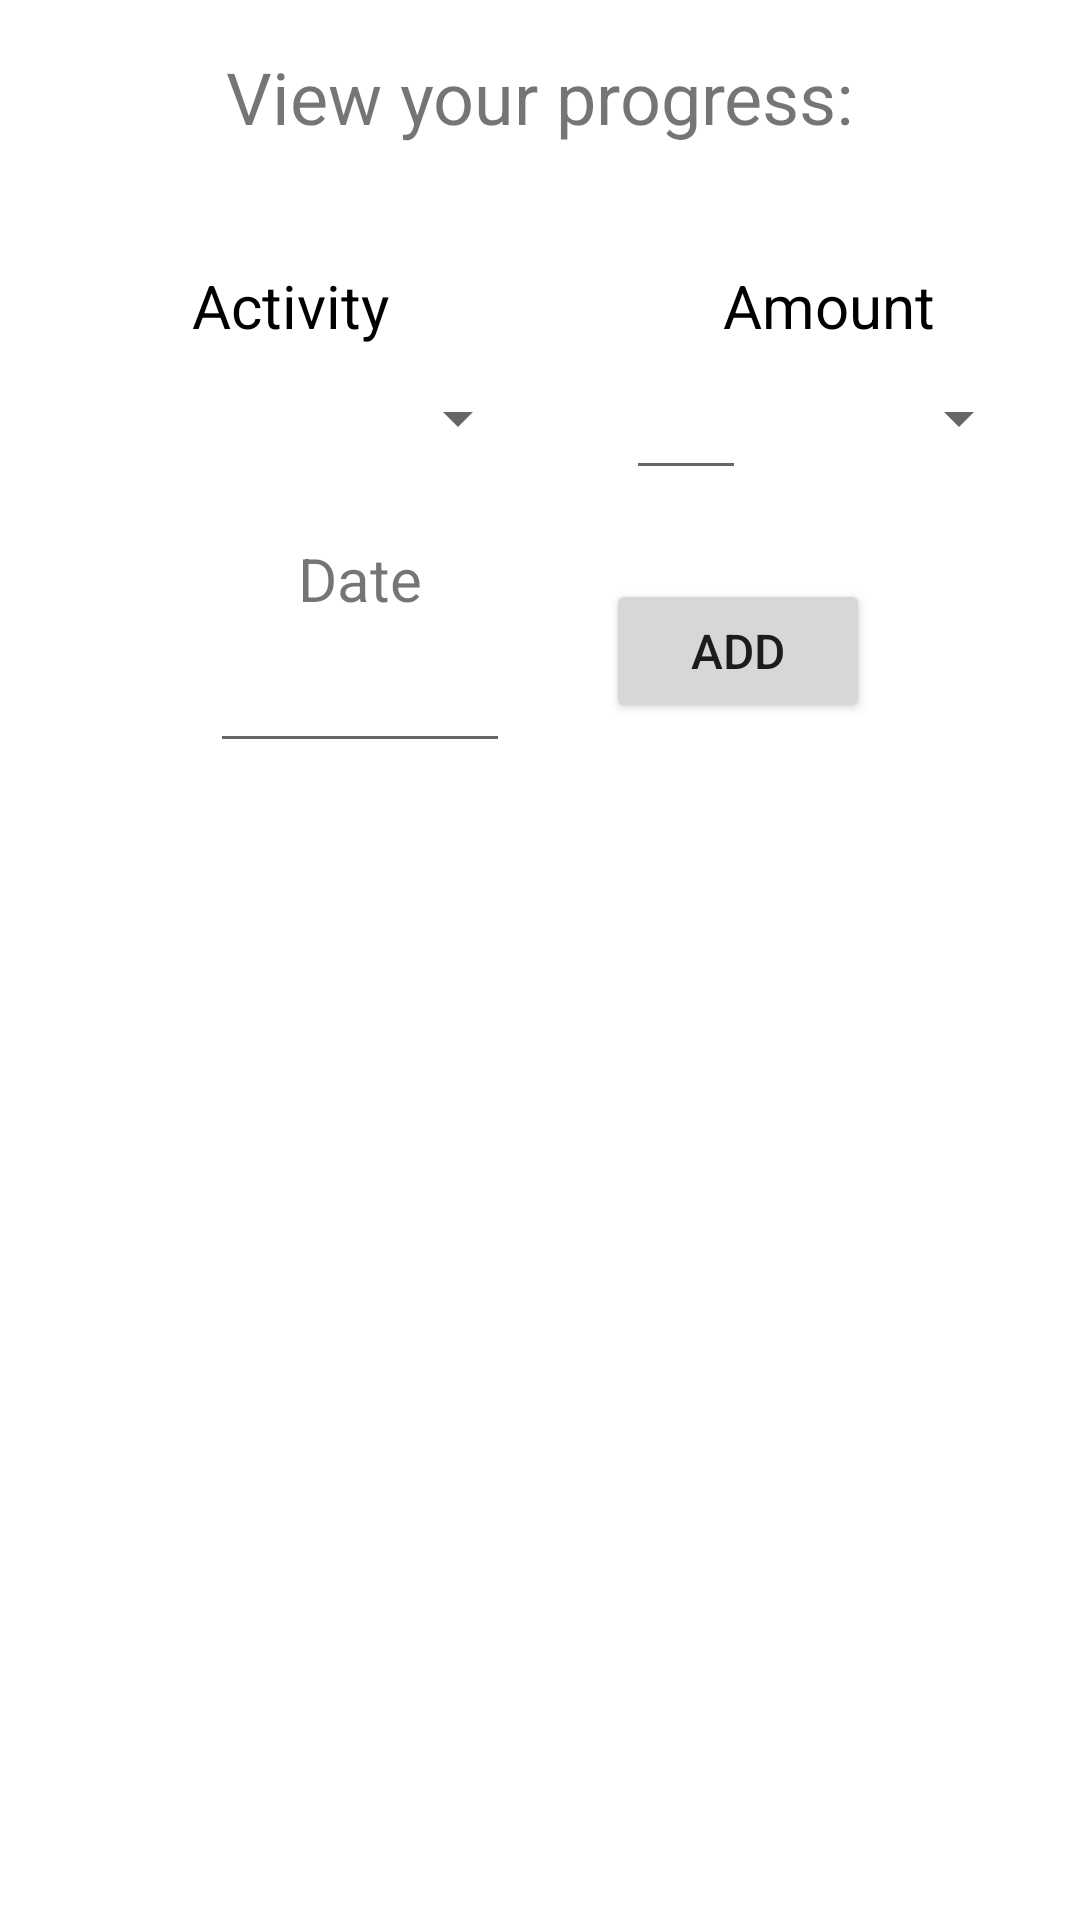

Produce the Android XML layout that renders to this screen, including the resource entries it uses.
<!-- AndroidManifest.xml: application theme Theme.JustPlanIt -->
<!-- res/layout/fragment_progress.xml -->
<?xml version="1.0" encoding="utf-8"?>
<androidx.constraintlayout.widget.ConstraintLayout xmlns:android="http://schemas.android.com/apk/res/android"
    xmlns:app="http://schemas.android.com/apk/res-auto"
    xmlns:tools="http://schemas.android.com/tools"
    android:layout_width="match_parent"
    android:layout_height="match_parent"
    tools:context=".ui.progress.ProgressFragment">

    <TextView
        android:id="@+id/progress_header"
        android:layout_width="wrap_content"
        android:layout_height="wrap_content"
        android:layout_marginTop="16dp"
        android:text="@string/progress_header"
        android:textSize="24sp"
        app:layout_constraintEnd_toEndOf="parent"
        app:layout_constraintStart_toStartOf="parent"
        app:layout_constraintTop_toTopOf="parent" />

    <androidx.recyclerview.widget.RecyclerView
        android:id="@+id/progress_recycler_view"
        android:layout_width="0dp"
        android:layout_height="0dp"
        android:layout_marginStart="8dp"
        android:layout_marginTop="32dp"
        android:layout_marginEnd="8dp"
        android:layout_marginBottom="16dp"
        app:layout_constraintBottom_toBottomOf="parent"
        app:layout_constraintEnd_toEndOf="parent"
        app:layout_constraintHorizontal_bias="1.0"
        app:layout_constraintStart_toStartOf="parent"
        app:layout_constraintTop_toBottomOf="@+id/LayoutDaAd">

    </androidx.recyclerview.widget.RecyclerView>

    <androidx.constraintlayout.widget.ConstraintLayout
        android:id="@+id/LayoutAcAm"
        android:layout_width="wrap_content"
        android:layout_height="wrap_content"
        android:layout_marginTop="40dp"
        app:layout_constraintEnd_toEndOf="@+id/progress_header"
        app:layout_constraintStart_toStartOf="@+id/progress_header"
        app:layout_constraintTop_toBottomOf="@+id/progress_header">

        <androidx.constraintlayout.widget.ConstraintLayout
            android:id="@+id/LayoutActivity"
            android:layout_width="wrap_content"
            android:layout_height="wrap_content"
            app:layout_constraintBottom_toBottomOf="parent"
            app:layout_constraintStart_toStartOf="parent"
            app:layout_constraintTop_toTopOf="parent"
            app:layout_constraintVertical_bias="0.333">

            <Spinner
                android:id="@+id/progress_activity"
                android:layout_width="160dp"
                android:layout_height="48dp"
                android:ems="10"
                android:spinnerMode="dropdown"
                app:layout_constraintEnd_toEndOf="@+id/progress_activity_text"
                app:layout_constraintStart_toStartOf="@+id/progress_activity_text"
                app:layout_constraintTop_toBottomOf="@+id/progress_activity_text" />

            <TextView
                android:id="@+id/progress_activity_text"
                android:layout_width="wrap_content"
                android:layout_height="wrap_content"
                android:text="Activity"
                android:textSize="20sp"
                android:textColor="@color/white"
                app:layout_constraintEnd_toEndOf="parent"
                app:layout_constraintStart_toStartOf="parent"
                app:layout_constraintTop_toTopOf="parent" />
        </androidx.constraintlayout.widget.ConstraintLayout>

        <androidx.constraintlayout.widget.ConstraintLayout
            android:id="@+id/LayoutAmount"
            android:layout_width="wrap_content"
            android:layout_height="wrap_content"
            android:layout_marginStart="32dp"
            app:layout_constraintBottom_toBottomOf="parent"
            app:layout_constraintStart_toEndOf="@+id/LayoutActivity"
            app:layout_constraintTop_toTopOf="parent"
            app:layout_constraintVertical_bias="0.0">

            <TextView
                android:id="@+id/progress_amount_text"
                android:layout_width="wrap_content"
                android:layout_height="wrap_content"
                android:text="@string/amount"
                android:textSize="20sp"
                android:textColor="@color/white"
                app:layout_constraintEnd_toEndOf="parent"
                app:layout_constraintStart_toStartOf="parent"
                app:layout_constraintTop_toTopOf="parent" />

            <EditText
                android:id="@+id/progress_amount"
                android:layout_width="40dp"
                android:layout_height="48dp"
                android:ems="10"
                android:inputType="textPersonName"
                android:textAlignment="textEnd"
                app:layout_constraintTop_toBottomOf="@+id/progress_amount_text" />

            <Spinner
                android:id="@+id/progress_unit"
                android:layout_width="95dp"
                android:layout_height="48dp"
                android:spinnerMode="dropdown"
                android:textAlignment="textStart"
                app:layout_constraintStart_toEndOf="@+id/progress_amount"
                app:layout_constraintTop_toBottomOf="@+id/progress_amount_text" />
        </androidx.constraintlayout.widget.ConstraintLayout>

    </androidx.constraintlayout.widget.ConstraintLayout>

    <androidx.constraintlayout.widget.ConstraintLayout
        android:id="@+id/LayoutDaAd"
        android:layout_width="wrap_content"
        android:layout_height="wrap_content"
        android:layout_marginTop="16dp"
        app:layout_constraintEnd_toEndOf="parent"
        app:layout_constraintStart_toStartOf="parent"
        app:layout_constraintTop_toBottomOf="@+id/LayoutAcAm">

        <androidx.constraintlayout.widget.ConstraintLayout
            android:id="@+id/LayoutDate"
            android:layout_width="wrap_content"
            android:layout_height="wrap_content"
            app:layout_constraintTop_toTopOf="parent">

            <EditText
                android:id="@+id/progress_date"
                android:layout_width="100dp"
                android:layout_height="48dp"
                android:ems="10"
                android:inputType="date"
                app:layout_constraintBottom_toBottomOf="parent"
                app:layout_constraintEnd_toEndOf="parent"
                app:layout_constraintStart_toStartOf="parent" />

            <TextView
                android:id="@+id/progress_date_text"
                android:layout_width="wrap_content"
                android:layout_height="wrap_content"
                android:text="@string/date"
                android:textSize="20sp"
                app:layout_constraintBottom_toTopOf="@+id/progress_date"
                app:layout_constraintEnd_toEndOf="@+id/progress_date"
                app:layout_constraintStart_toStartOf="@+id/progress_date"
                app:layout_constraintTop_toTopOf="parent" />

        </androidx.constraintlayout.widget.ConstraintLayout>

        <Button
            android:id="@+id/progress_add"
            android:layout_width="wrap_content"
            android:layout_height="wrap_content"
            android:layout_marginStart="32dp"
            android:insetTop="6dp"
            android:insetBottom="6dp"
            android:text="@string/add"
            android:textSize="16sp"
            app:layout_constraintBottom_toBottomOf="@+id/LayoutDate"
            app:layout_constraintStart_toEndOf="@+id/LayoutDate"
            app:layout_constraintTop_toTopOf="@+id/LayoutDate" />
    </androidx.constraintlayout.widget.ConstraintLayout>

</androidx.constraintlayout.widget.ConstraintLayout>
<!-- resources referenced by this layout -->
<resources>
  <color name="white">#000000</color>
  <string name="add">ADD</string>
  <string name="amount">Amount</string>
  <string name="date">Date</string>
  <string name="progress_header">View your progress:</string>
  <style name="Theme.JustPlanIt" parent="Theme.MaterialComponents.DayNight.DarkActionBar">
          
          <item name="colorPrimary">@color/black</item>
          <item name="colorPrimaryVariant">@color/grey</item>
          <item name="colorOnPrimary">@color/white</item>
          
          <item name="colorSecondary">@color/grey</item>
          <item name="colorSecondaryVariant">@color/grey</item>
          <item name="colorOnSecondary">@color/black</item>
          
          <item name="android:statusBarColor">?attr/colorPrimaryVariant</item>
          
      </style>
  <color name="black">#FF000000</color>
</resources>
